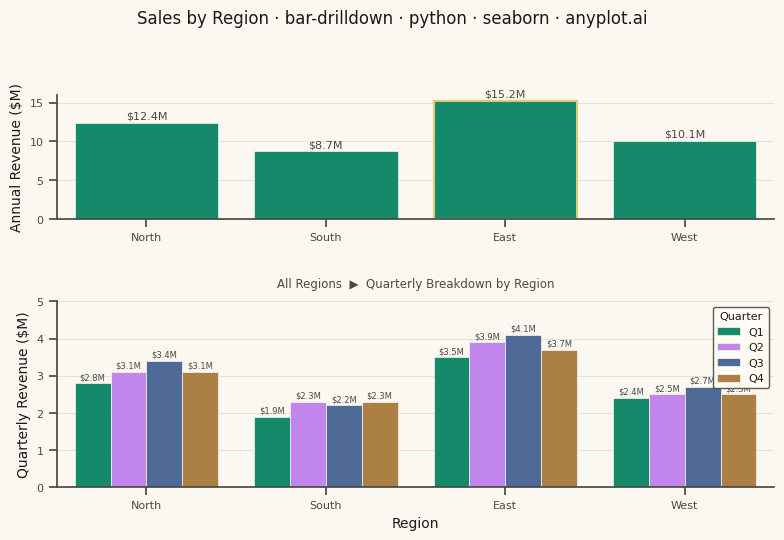

This chart was generated by the following Python code:
""" anyplot.ai
bar-drilldown: Column Chart with Hierarchical Drilling
Library: seaborn 0.13.2 | Python 3.13.13
Quality: 89/100 | Created: 2026-05-20
"""

import os

import matplotlib.pyplot as plt
import pandas as pd
import seaborn as sns


THEME = os.getenv("ANYPLOT_THEME", "light")
PAGE_BG = "#FAF8F1" if THEME == "light" else "#1A1A17"
ELEVATED_BG = "#FFFDF6" if THEME == "light" else "#242420"
INK = "#1A1A17" if THEME == "light" else "#F0EFE8"
INK_SOFT = "#4A4A44" if THEME == "light" else "#B8B7B0"
AMBER = "#DDCC77"  # imprint amber — accent edge (was meant as a gold highlight)

BRAND = "#009E73"
IMPRINT = ["#009E73", "#C475FD", "#4467A3", "#BD8233"]

sns.set_theme(
    style="ticks",
    rc={
        "figure.facecolor": PAGE_BG,
        "axes.facecolor": PAGE_BG,
        "axes.edgecolor": INK_SOFT,
        "axes.labelcolor": INK,
        "text.color": INK,
        "xtick.color": INK_SOFT,
        "ytick.color": INK_SOFT,
        "grid.color": INK,
        "grid.alpha": 0.10,
        "legend.facecolor": ELEVATED_BG,
        "legend.edgecolor": INK_SOFT,
    },
)

# Data — regional annual sales with quarterly breakdown
regions = ["North", "South", "East", "West"]
region_totals = [12.4, 8.7, 15.2, 10.1]
quarters = ["Q1", "Q2", "Q3", "Q4"]
quarterly = {
    "North": [2.8, 3.1, 3.4, 3.1],
    "South": [1.9, 2.3, 2.2, 2.3],
    "East": [3.5, 3.9, 4.1, 3.7],
    "West": [2.4, 2.5, 2.7, 2.5],
}

df_top = pd.DataFrame({"Region": regions, "Revenue": region_totals})
df_sub = pd.DataFrame(
    [{"Region": r, "Quarter": q, "Revenue": quarterly[r][i]} for r in regions for i, q in enumerate(quarters)]
)

# Plot
fig, (ax1, ax2) = plt.subplots(
    2, 1, figsize=(8, 5.5), dpi=400, gridspec_kw={"height_ratios": [2, 3]}, facecolor=PAGE_BG
)

fig.suptitle(
    "Sales by Region · bar-drilldown · python · seaborn · anyplot.ai", fontsize=12, fontweight="medium", color=INK
)

# Top panel — overview level (region totals)
sns.barplot(data=df_top, x="Region", y="Revenue", color=BRAND, edgecolor=PAGE_BG, linewidth=0.5, errorbar=None, ax=ax1)
for i, p in enumerate(ax1.patches):
    if i == 2:  # East is the top-performing region — gold accent edge as focal point
        p.set_edgecolor(AMBER)
        p.set_linewidth(1.5)
    ax1.text(
        p.get_x() + p.get_width() / 2.0,
        p.get_height() + 0.25,
        f"${p.get_height():.1f}M",
        ha="center",
        va="bottom",
        fontsize=8,
        color=INK_SOFT,
    )
ax1.set_xlabel("")
ax1.set_ylabel("Annual Revenue ($M)", fontsize=10, color=INK)
ax1.tick_params(axis="both", labelsize=8)
sns.despine(ax=ax1)
ax1.yaxis.grid(True, alpha=0.10, linewidth=0.8)
ax1.set_facecolor(PAGE_BG)

# Breadcrumb trail between panels
ax2.text(
    0.5,
    1.06,
    "All Regions  ▶  Quarterly Breakdown by Region",
    transform=ax2.transAxes,
    ha="center",
    va="bottom",
    fontsize=8.5,
    color=INK_SOFT,
    clip_on=False,
)

# Bottom panel — quarterly drill level (breakdown per region)
sns.barplot(
    data=df_sub,
    x="Region",
    y="Revenue",
    hue="Quarter",
    palette=IMPRINT,
    edgecolor=PAGE_BG,
    linewidth=0.5,
    errorbar=None,
    ax=ax2,
)
for p in ax2.patches:
    h = p.get_height()
    if h > 0.1:
        ax2.text(
            p.get_x() + p.get_width() / 2.0,
            h + 0.05,
            f"${h:.1f}M",
            ha="center",
            va="bottom",
            fontsize=6,
            color=INK_SOFT,
        )
ax2.set_ylim(0, 5.0)
ax2.set_xlabel("Region", fontsize=10, color=INK)
ax2.set_ylabel("Quarterly Revenue ($M)", fontsize=10, color=INK)
ax2.tick_params(axis="both", labelsize=8)
sns.despine(ax=ax2)
ax2.yaxis.grid(True, alpha=0.10, linewidth=0.8)
ax2.set_facecolor(PAGE_BG)
sns.move_legend(ax2, loc="upper right", title="Quarter", fontsize=8, title_fontsize=8, frameon=True, framealpha=0.9)
leg = ax2.get_legend()
leg.get_frame().set_facecolor(ELEVATED_BG)
leg.get_frame().set_edgecolor(INK_SOFT)

plt.tight_layout(rect=[0, 0, 1, 0.93], h_pad=2.0)
plt.savefig(f"plot-{THEME}.png", dpi=400, bbox_inches="tight", facecolor=PAGE_BG)
